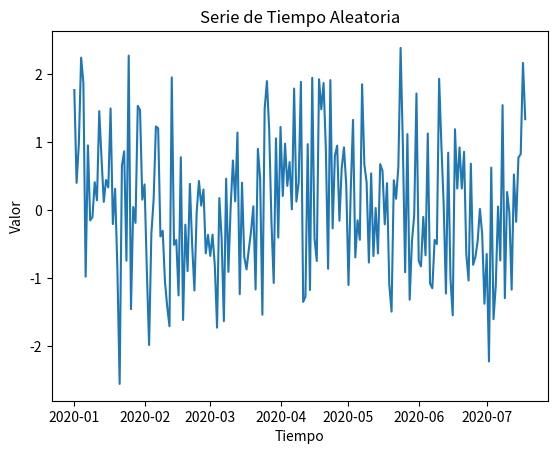

This chart was generated by the following Python code: (Note: this script raises an exception after producing the figure.)
# Importamos las bibliotecas necesarias
import pandas as pd
import numpy as np
import seaborn as sns
import matplotlib.pyplot as plt

# Generamos una serie de tiempo simple
np.random.seed(0)
time = pd.date_range('2020-01-01', periods=200)
series = pd.Series(np.random.randn(len(time)), index=time)

# Visualizamos la serie de tiempo
sns.lineplot(data=series)
plt.title('Serie de Tiempo Aleatoria')
plt.xlabel('Tiempo')
plt.ylabel('Valor')
plt.show()
     

# Importamos la biblioteca para el test de Dickey-Fuller
from statsmodels.tsa.stattools import adfuller

# Generamos una serie de tiempo estacionaria
stationary_series = pd.Series(np.random.randn(200), index=pd.date_range('2020-01-01', periods=200))

# Realizamos el test de Dickey-Fuller
result = adfuller(stationary_series)
print(f'P-value para la serie estacionaria: {result[1]}')

# Visualizamos la serie de tiempo estacionaria
sns.lineplot(data=stationary_series)
plt.title('Serie de Tiempo Estacionaria')
plt.xlabel('Tiempo')
plt.ylabel('Valor')
plt.show()

# Generamos una serie de tiempo no estacionaria
non_stationary_series = pd.Series(np.random.randn(200).cumsum(), index=pd.date_range('2020-01-01', periods=200))

# Realizamos el test de Dickey-Fuller
result = adfuller(non_stationary_series)
print(f'P-value para la serie no estacionaria: {result[1]}')

# Visualizamos la serie de tiempo no estacionaria
sns.lineplot(data=non_stationary_series)
plt.title('Serie de Tiempo No Estacionaria')
plt.xlabel('Tiempo')
plt.ylabel('Valor')
plt.show()

# Generamos una serie de tiempo
series = pd.Series(np.random.randn(200).cumsum(), index=pd.date_range('2020-01-01', periods=200))

# Realizamos el test de Dickey-Fuller
result = adfuller(series)
print(f'ADF Statistic: {result[0]}')
print(f'p-value: {result[1]}')
print(f'Critical Values:')
for key, value in result[4].items():
    print(f'\t{key}: {value}')

#Ejercicio 1

# Generamos una serie de tiempo que es una caminata aleatoria
np.random.seed(0)
time = pd.date_range('2020-01-01', periods=200)
series = pd.Series(np.random.randn(len(time)), index=time)

# Realizamos el test de Dickey-Fuller
result = adfuller(series)
print(f'ADF Statistic: {result[0]}')
print(f'p-value: {result[1]}')
print(f'Critical Values:')
for key, value in result[4].items():
    print(f'\t{key}: {value}')

# Visualizamos la serie de tiempo
sns.lineplot(data=series)
plt.title('Serie de Tiempo Caminata Aleatoria')
plt.xlabel('Tiempo')
plt.ylabel('Valor')
plt.show()





#Ejercicio 2
#Genera una serie de tiempo que sea la suma de una tendencia y un ruido aleatorio
series = pd.Series(np.random.randn(200) + np.linspace(0, 10, 200), index=pd.date_range('2020-01-01', periods=200))

# Visualiza la serie de tiempo
plt.plot(series)
plt.title('serie de tiempo con ruido aleatorio')
plt.show()

# Test de Dickey-Fuller
result = adfuller(series)
print(f'ADF Statistic: {result[0]}')
print(f'p-value: {result[1]}')
print(f'Critical Values:')
for key, value in result[4].items():
    print(f'\t{key}: {value}')





# Importamos la biblioteca Prophet
from fbprophet import Prophet

# Generamos una serie de tiempo con una tendencia y una estacionalidad
time = pd.date_range('2020-01-01', periods=365)
trend = np.linspace(0, 1, 365)
seasonality = np.sin(2 * np.pi * np.arange(365) / 7)
series = pd.Series(trend + seasonality + np.random.randn(365) * 0.1, index=time)
df = pd.DataFrame({'ds': series.index, 'y': series.values})

# Ajustamos el modelo Prophet
model = Prophet(weekly_seasonality=True)
model.fit(df)

# Hacemos una predicción para el mismo período de tiempo
future = model.make_future_dataframe(periods=0)
forecast = model.predict(future)

# Visualizamos la descomposición de la serie de tiempo
model.plot_components(forecast)

#Ejercicio 1 
# Generamos una serie de tiempo con una tendencia lineal y una estacionalidad semanal
time = pd.date_range('2020-01-01', periods=365)
trend = np.linspace(0, 1, 365)
seasonality = np.sin(2 * np.pi * np.arange(365) / 7)
series = pd.Series(trend + seasonality + np.random.randn(365) * 0.1, index=time)
df = pd.DataFrame({'ds': series.index, 'y': series.values})

# Ajustamos el modelo Prophet
model = Prophet(weekly_seasonality=True)
model.fit(df)

# Hacemos una predicción para el mismo período de tiempo
future = model.make_future_dataframe(periods=0)
forecast = model.predict(future)

# Visualizamos la descomposición de la serie de tiempo
model.plot_components(forecast)

#Ejercicio 2
# Importamos la biblioteca Prophet
from fbprophet import Prophet

# Generamos una serie de tiempo con una tendencia no lineal y una estacionalidad diaria
time = pd.date_range('2020-01-01', periods=365)
trend = np.sin(2 * np.pi * np.arange(365) / 365)
seasonality = np.sin(2 * np.pi * np.arange(365) / 24)
series = pd.Series(trend + seasonality + np.random.randn(365) * 0.1, index=time)
df = pd.DataFrame({'ds': series.index, 'y': series.values})

# Ajustamos el modelo Prophet
model = Prophet(daily_seasonality=True)
model.fit(df)

# Hacemos una predicción para el mismo período de tiempo
future = model.make_future_dataframe(periods=0)
forecast = model.predict(future)

# Visualizamos la descomposición de la serie de tiempo
model.plot_components(forecast)





